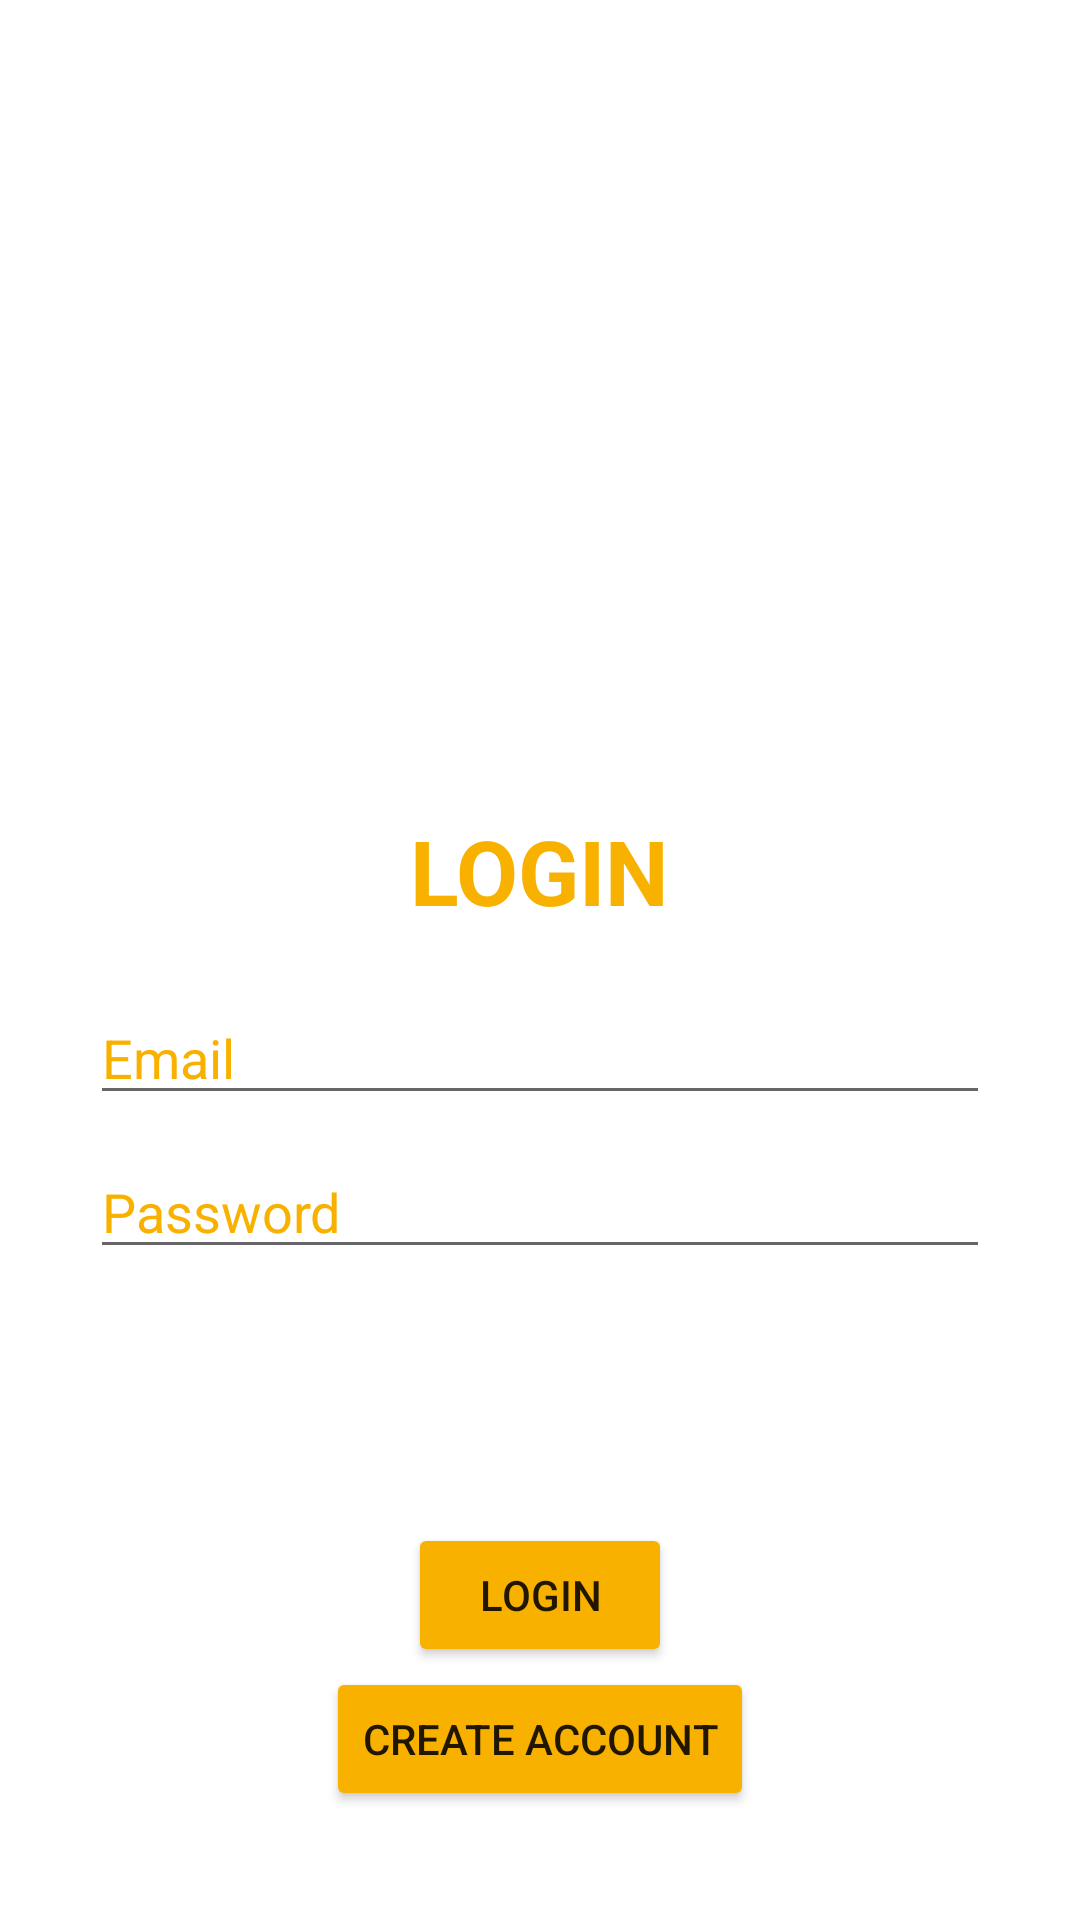

This screen was rendered from an Android layout file. Write that file and the resources it references.
<!-- AndroidManifest.xml: application theme Theme.PetBoarding -->
<!-- res/layout/fragment_login.xml -->
<?xml version="1.0" encoding="utf-8"?>
<androidx.constraintlayout.widget.ConstraintLayout xmlns:android="http://schemas.android.com/apk/res/android"
    xmlns:tools="http://schemas.android.com/tools"
    android:layout_width="match_parent"
    android:layout_height="match_parent"
    android:background="@color/white"
    xmlns:app="http://schemas.android.com/apk/res-auto"
    tools:context=".LoginFragment">

    <ImageView
        android:id="@+id/logo"
        android:layout_width="150dp"
        android:layout_height="150dp"
        app:layout_constraintTop_toTopOf="parent"
        app:layout_constraintLeft_toLeftOf="parent"
        app:layout_constraintRight_toRightOf="parent"
        android:layout_marginTop="100dp"
        android:src="@drawable/logo"/>

    <TextView
        android:id="@+id/login_text"
        android:layout_width="wrap_content"
        android:layout_height="wrap_content"
        app:layout_constraintTop_toBottomOf="@id/logo"
        android:text="LOGIN"
        app:layout_constraintLeft_toLeftOf="parent"
        app:layout_constraintRight_toRightOf="parent"
        android:layout_marginTop="20dp"
        android:textSize="30dp"
        android:textStyle="bold"
        android:textColor="#FFF9B100"/>

    <EditText
        android:id="@+id/email"
        android:layout_width="match_parent"
        android:layout_height="wrap_content"
        app:layout_constraintTop_toBottomOf="@id/login_text"
        android:hint="Email"
        android:textColorHint="#FFF9B100"
        android:layout_marginLeft="30dp"
        android:layout_marginRight="30dp"
        android:layout_marginTop="20dp"
        android:textColor="@color/black"/>

    <EditText
        android:id="@+id/password"
        android:layout_width="match_parent"
        android:layout_height="wrap_content"
        app:layout_constraintTop_toBottomOf="@id/email"
        android:hint="Password"
        android:textColorHint="#FFF9B100"
        android:layout_marginLeft="30dp"
        android:layout_marginRight="30dp"
        android:layout_marginTop="10dp"
        android:textColor="@color/black"/>

    <Button
        android:id="@+id/login_btn"
        android:layout_width="wrap_content"
        android:layout_height="wrap_content"
        android:backgroundTint="#FFF9B100"
        app:layout_constraintLeft_toLeftOf="parent"
        app:layout_constraintRight_toRightOf="parent"
        app:layout_constraintTop_toBottomOf="@id/password"
        app:layout_constraintBottom_toBottomOf="parent"
        android:text="LOGIN"/>

    <Button
        android:id="@+id/register_btn"
        android:layout_width="wrap_content"
        android:layout_height="wrap_content"
        android:backgroundTint="#FFF9B100"
        app:layout_constraintLeft_toLeftOf="parent"
        app:layout_constraintRight_toRightOf="parent"
        app:layout_constraintTop_toBottomOf="@id/login_btn"
        android:text="CREATE ACCOUNT"/>

</androidx.constraintlayout.widget.ConstraintLayout>
<!-- resources referenced by this layout -->
<resources>
  <style name="Theme.PetBoarding" parent="Theme.MaterialComponents.DayNight.NoActionBar">
          
          <item name="colorPrimary">@color/purple_500</item>
          <item name="colorPrimaryVariant">@color/purple_700</item>
          <item name="colorOnPrimary">@color/white</item>
          
          <item name="colorSecondary">@color/teal_200</item>
          <item name="colorSecondaryVariant">@color/teal_700</item>
          <item name="colorOnSecondary">@color/black</item>
          
          <item name="android:statusBarColor" tools:targetApi="l">?attr/colorPrimaryVariant</item>
          
      </style>
  <!-- not gathered from this repository: default colours our renderer supplied (Android Studio template values) -->
  <color name="purple_500">#FF6200EE</color>
  <color name="purple_700">#FF3700B3</color>
  <color name="teal_200">#FF03DAC5</color>
  <color name="teal_700">#FF018786</color>
  <color name="black">#FF000000</color>
  <color name="white">#FFFFFFFF</color>
</resources>
